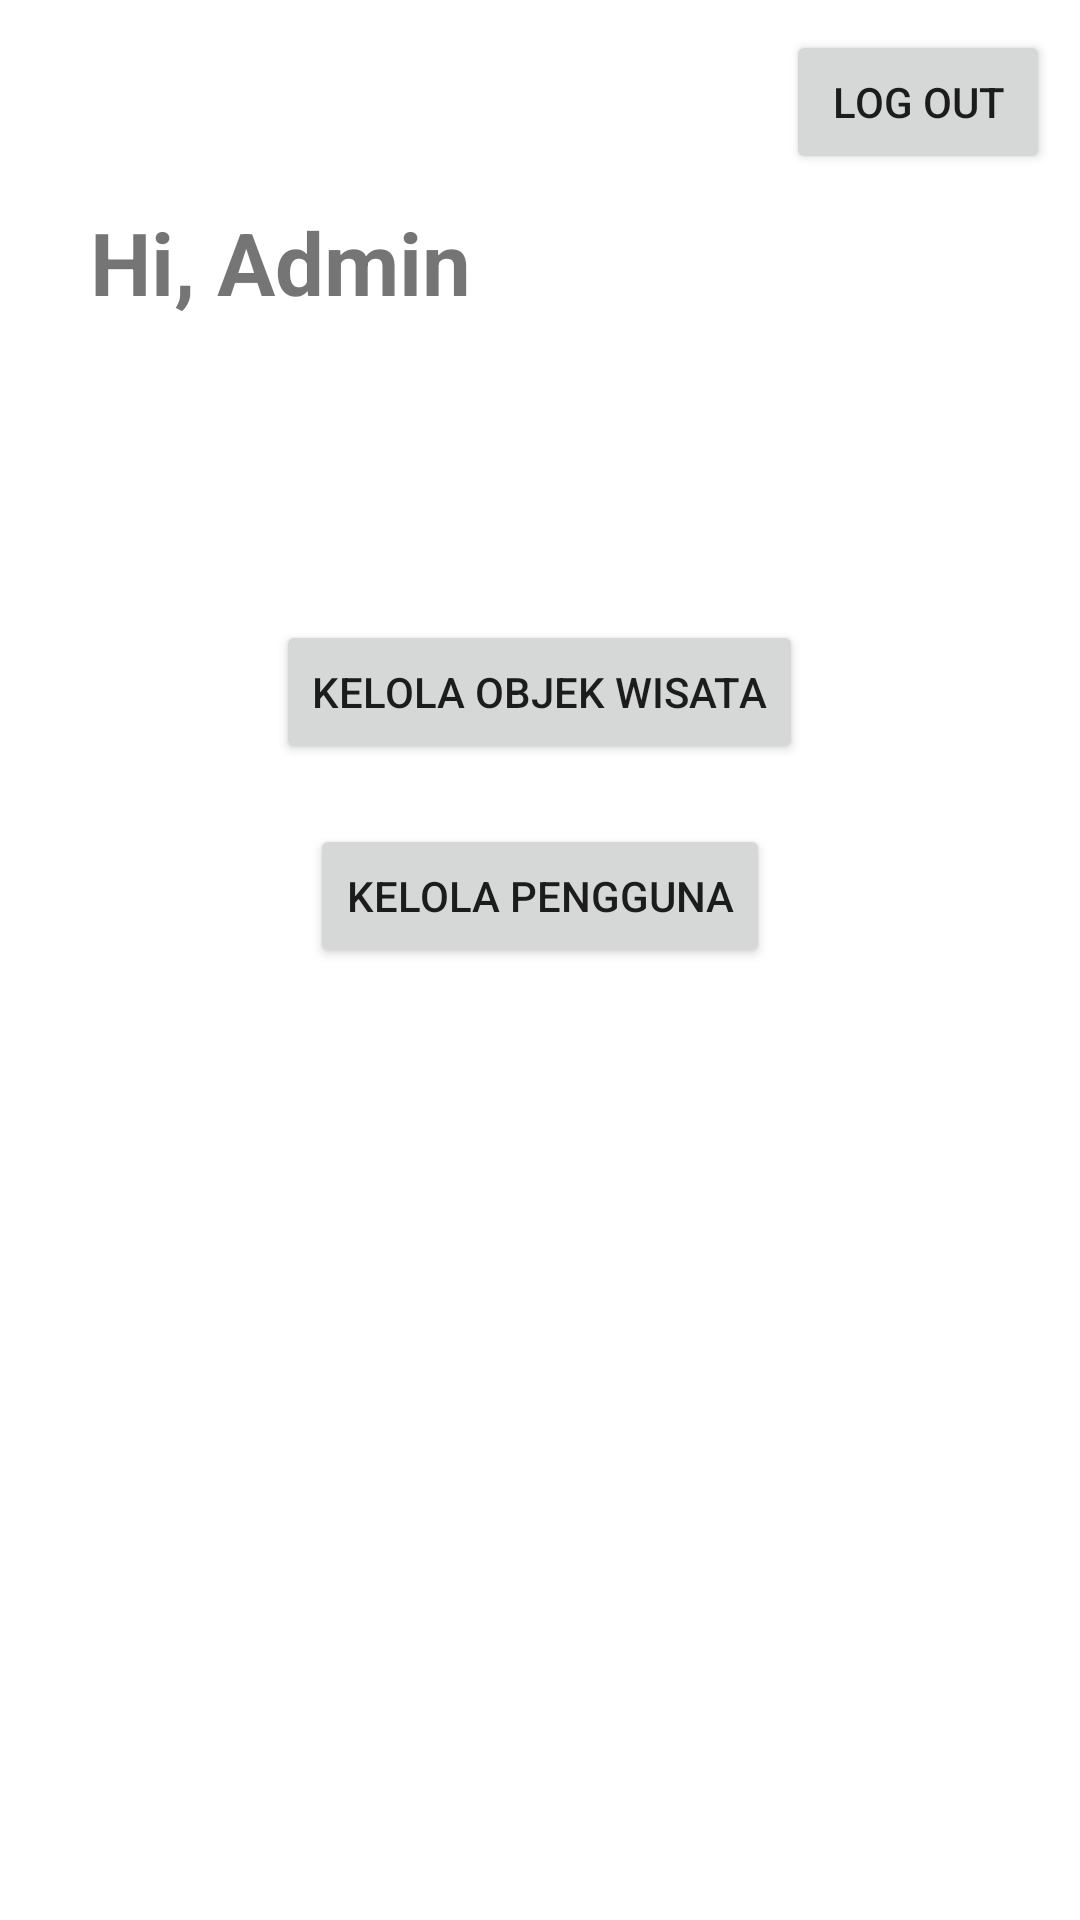

Layout XML and referenced resources for this Android screen:
<!-- AndroidManifest.xml: application theme Theme.MySumatera -->
<!-- res/layout/fragment_first.xml -->
<?xml version="1.0" encoding="utf-8"?>
<LinearLayout xmlns:android="http://schemas.android.com/apk/res/android"
    xmlns:app="http://schemas.android.com/apk/res-auto"
    xmlns:tools="http://schemas.android.com/tools"
    android:layout_width="match_parent"
    android:layout_height="match_parent"
    tools:context=".FirstFragment"
    android:orientation="vertical"
    android:layout_margin="10dp">

    <Button
        android:id="@+id/btnlogout"
        android:layout_width="wrap_content"
        android:layout_height="wrap_content"
        android:layout_gravity="right"
        android:layout_margin="10dp"
        android:text="Log Out"/>
    <TextView
        android:layout_width="wrap_content"
        android:layout_height="wrap_content"
        android:text="@string/hi_admin"
        android:layout_marginLeft="30dp"
        android:textSize="14pt"
        android:textStyle="bold"/>

    <Button
        android:id="@+id/btn_objek"
        android:layout_width="wrap_content"
        android:layout_height="wrap_content"
        android:text="@string/admin_kelola_objek"
        android:layout_marginTop="100dp"
        android:layout_gravity="center"/>

    <Button
        android:id="@+id/btn_pengguna"
        android:layout_width="wrap_content"
        android:layout_height="wrap_content"
        android:text="@string/admin_kelola_pengguna"
        android:layout_gravity="center"
        android:layout_marginTop="20dp"/>
</LinearLayout>
<!-- resources referenced by this layout -->
<resources>
  <string name="admin_kelola_objek">Kelola Objek Wisata</string>
  <string name="admin_kelola_pengguna">Kelola Pengguna</string>
  <string name="hi_admin">Hi, Admin</string>
  <style name="Theme.MySumatera" parent="Theme.MaterialComponents.DayNight.DarkActionBar">
          
          <item name="colorPrimary">@color/purple_500</item>
          <item name="colorPrimaryVariant">@color/purple_700</item>
          <item name="colorOnPrimary">@color/grey</item>
          
          <item name="colorSecondary">@color/teal_200</item>
          <item name="colorSecondaryVariant">@color/teal_700</item>
          <item name="colorOnSecondary">@color/black</item>
          
          <item name="android:statusBarColor">?attr/colorPrimaryVariant</item>
          
      </style>
  <!-- not gathered from this repository: default colours our renderer supplied (Android Studio template values) -->
  <color name="purple_500">#FF6200EE</color>
  <color name="purple_700">#FF3700B3</color>
  <color name="teal_200">#FF03DAC5</color>
  <color name="teal_700">#FF018786</color>
  <color name="black">#FF000000</color>
</resources>
